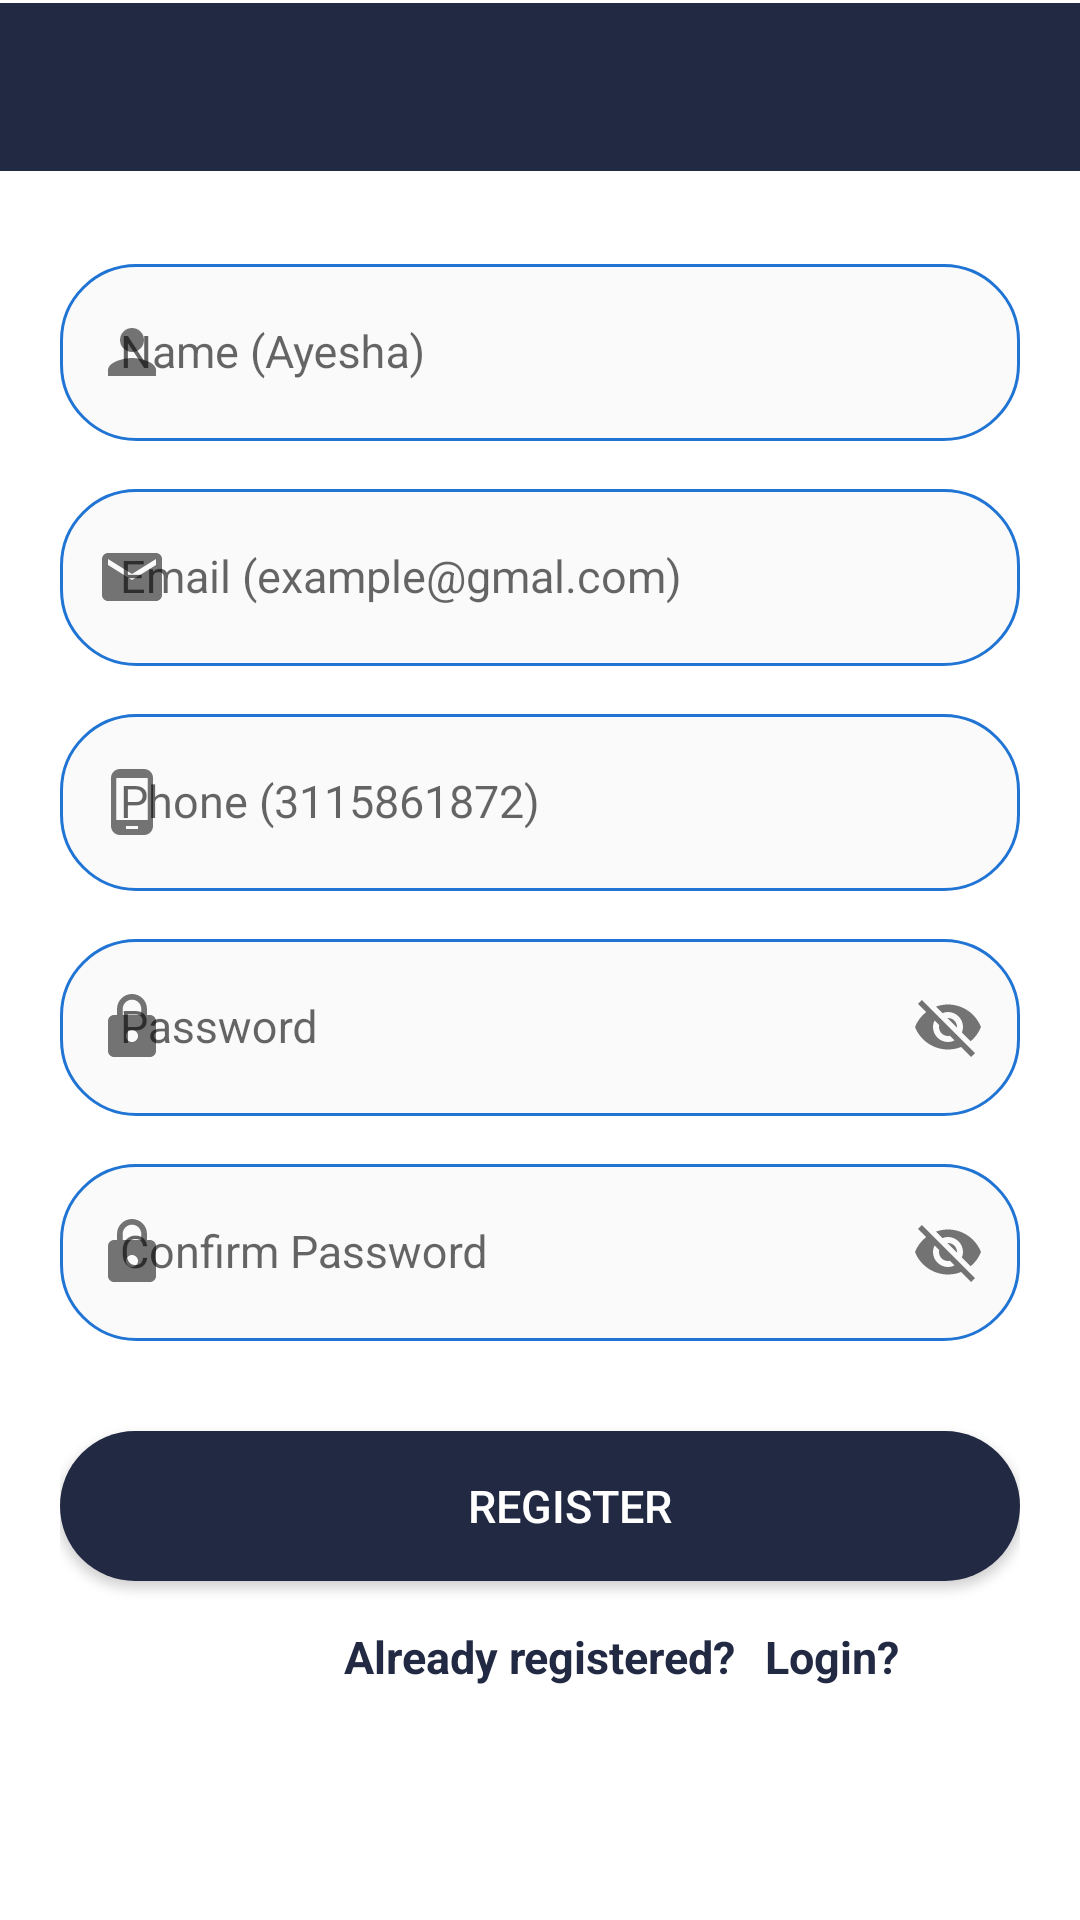

This screen was rendered from an Android layout file. Write that file and the resources it references.
<!-- AndroidManifest.xml: application theme Theme.ArabicDialectIdentificationProject -->
<!-- res/layout/activity_sign_up_page.xml -->
<?xml version="1.0" encoding="utf-8"?>
<LinearLayout xmlns:android="http://schemas.android.com/apk/res/android"
    xmlns:app="http://schemas.android.com/apk/res-auto"
    xmlns:tools="http://schemas.android.com/tools"
    android:layout_width="match_parent"
    android:layout_height="match_parent"
    android:background="#FFFFFF"
    tools:context=".SignUpPage"
    android:orientation="vertical">

    <View
        android:id="@+id/separator"
        android:layout_width="match_parent"
        android:layout_height="1dp"
        android:background="#FFFFFF"/>

    <androidx.appcompat.widget.Toolbar
        android:id="@+id/myToolbar"
        android:layout_width="match_parent"
        android:layout_height="?attr/actionBarSize"
        app:layout_scrollFlags="scroll|enterAlways"
        android:background="#222943"
        android:theme="@style/ToolBarStyle"
        app:popupTheme="@style/ThemeOverlay.AppCompat.Light">
    </androidx.appcompat.widget.Toolbar>

    <RelativeLayout
        android:layout_below="@id/header"
        android:layout_width="match_parent"
        android:layout_height="match_parent"
        android:paddingHorizontal="20dp"
        android:layout_marginTop="20dp">

        <com.google.android.material.textfield.TextInputLayout
            android:id="@+id/name"
            android:layout_width="match_parent"
            android:layout_height="70dp"
            app:startIconDrawable="@drawable/ic_person_black_24dp">

            <EditText
                android:layout_width="match_parent"
                android:layout_height="match_parent"
                android:hint="Name (Ayesha)"
                android:textSize="15sp"
                android:paddingStart="20dp"
                android:background="@drawable/rounded_edittext"
                android:textColorHint="#737373"
                tools:ignore="RtlSymmetry" />

        </com.google.android.material.textfield.TextInputLayout>


        <com.google.android.material.textfield.TextInputLayout
            android:id="@+id/email"
            android:layout_width="match_parent"
            android:layout_height="70dp"
            app:startIconDrawable="@drawable/ic_baseline_email_24"
            android:layout_marginTop="5dp"
            android:layout_below="@id/name">

            <EditText
                android:layout_width="match_parent"
                android:layout_height="match_parent"
                android:hint="Email (example@gmal.com)"
                android:textSize="15sp"
                android:paddingStart="20dp"
                android:background="@drawable/rounded_edittext"
                android:textColorHint="#737373"/>

        </com.google.android.material.textfield.TextInputLayout>

        <com.google.android.material.textfield.TextInputLayout
            android:id="@+id/phone"
            android:layout_width="match_parent"
            android:layout_height="70dp"
            app:startIconDrawable="@drawable/ic_baseline_phone_android_24"
            android:layout_marginTop="5dp"
            android:layout_below="@id/email">

            <EditText
                android:layout_width="match_parent"
                android:layout_height="match_parent"
                android:hint="Phone (3115861872)"
                android:textSize="15sp"
                android:paddingStart="20dp"
                android:inputType="number"
                android:background="@drawable/rounded_edittext"
                android:textColorHint="#737373"/>

        </com.google.android.material.textfield.TextInputLayout>

        <com.google.android.material.textfield.TextInputLayout
            android:id="@+id/password"
            android:layout_width="match_parent"
            android:layout_height="70dp"
            app:startIconDrawable="@drawable/ic_baseline_lock_24"
            android:layout_marginTop="5dp"
            app:passwordToggleEnabled="true"
            android:layout_below="@id/phone">

            <EditText
                android:layout_width="match_parent"
                android:layout_height="match_parent"
                android:hint="Password"
                android:textSize="15sp"
                android:paddingStart="20dp"
                android:background="@drawable/rounded_edittext"
                android:textColorHint="#737373"/>

        </com.google.android.material.textfield.TextInputLayout>

        <com.google.android.material.textfield.TextInputLayout
            android:id="@+id/c_password"
            android:layout_width="match_parent"
            android:layout_height="70dp"
            app:startIconDrawable="@drawable/ic_baseline_lock_24"
            android:layout_marginTop="5dp"
            app:passwordToggleEnabled="true"
            android:layout_below="@id/password">

            <EditText
                android:layout_width="match_parent"
                android:layout_height="match_parent"
                android:hint="Confirm Password"
                android:textSize="15sp"
                android:paddingStart="20dp"
                android:background="@drawable/rounded_edittext"
                android:textColorHint="#737373"/>

        </com.google.android.material.textfield.TextInputLayout>


        <Button
            android:id="@+id/register"
            android:layout_width="match_parent"
            android:layout_height="50dp"
            android:text="Register"
            android:textSize="15sp"
            android:textColor="#FFFFFF"
            android:paddingStart="20dp"
            android:layout_below="@+id/c_password"
            android:layout_marginTop="30dp"
            android:background="@drawable/rounded_button"
            tools:ignore="RtlSymmetry" />


        <TextView
            android:id="@+id/already_registered"
            android:layout_width="wrap_content"
            android:layout_height="wrap_content"
            android:text="Already registered?"
            android:textSize="15sp"
            android:textColor="#222943"
            android:textStyle="bold"
            android:layout_marginTop="15dp"
            android:layout_below="@id/register"
            android:layout_centerHorizontal="true"/>

        <TextView
            android:id="@+id/already_user"
            android:layout_width="wrap_content"
            android:layout_height="wrap_content"
            android:text="Login?"
            android:textSize="15sp"
            android:textColor="#222943"
            android:textStyle="bold"
            android:layout_marginStart="10dp"
            android:layout_marginTop="15dp"
            android:layout_toEndOf="@id/already_registered"
            android:layout_below="@id/register"/>


        <ProgressBar
            android:id="@+id/progressBar"
            style="?android:attr/progressBarStyle"
            android:layout_width="wrap_content"
            android:layout_height="wrap_content"
            android:visibility="invisible"
            android:layout_centerInParent="true" />

    </RelativeLayout>


</LinearLayout>
<!-- resources referenced by this layout -->
<resources>
  <!-- drawable ic_baseline_email_24 (drawable) -->
  <vector android:height="24dp" android:tint="#2074D4"
      android:viewportHeight="24" android:viewportWidth="24"
      android:width="24dp" xmlns:android="http://schemas.android.com/apk/res/android">
      <path android:fillColor="#2074D4" android:pathData="M20,4L4,4c-1.1,0 -1.99,0.9 -1.99,2L2,18c0,1.1 0.9,2 2,2h16c1.1,0 2,-0.9 2,-2L22,6c0,-1.1 -0.9,-2 -2,-2zM20,8l-8,5 -8,-5L4,6l8,5 8,-5v2z"/>
  </vector>
  <!-- drawable ic_baseline_lock_24 (drawable) -->
  <vector android:height="24dp" android:tint="#2074D4"
      android:viewportHeight="24" android:viewportWidth="24"
      android:width="24dp" xmlns:android="http://schemas.android.com/apk/res/android">
      <path android:fillColor="#2074D4" android:pathData="M18,8h-1L17,6c0,-2.76 -2.24,-5 -5,-5S7,3.24 7,6v2L6,8c-1.1,0 -2,0.9 -2,2v10c0,1.1 0.9,2 2,2h12c1.1,0 2,-0.9 2,-2L20,10c0,-1.1 -0.9,-2 -2,-2zM12,17c-1.1,0 -2,-0.9 -2,-2s0.9,-2 2,-2 2,0.9 2,2 -0.9,2 -2,2zM15.1,8L8.9,8L8.9,6c0,-1.71 1.39,-3.1 3.1,-3.1 1.71,0 3.1,1.39 3.1,3.1v2z"/>
  </vector>
  <!-- drawable ic_baseline_phone_android_24 (drawable) -->
  <vector android:height="24dp" android:tint="#2074D4"
      android:viewportHeight="24" android:viewportWidth="24"
      android:width="24dp" xmlns:android="http://schemas.android.com/apk/res/android">
      <path android:fillColor="#2074d4" android:pathData="M16,1L8,1C6.34,1 5,2.34 5,4v16c0,1.66 1.34,3 3,3h8c1.66,0 3,-1.34 3,-3L19,4c0,-1.66 -1.34,-3 -3,-3zM14,21h-4v-1h4v1zM17.25,18L6.75,18L6.75,4h10.5v14z"/>
  </vector>
  <!-- drawable ic_person_black_24dp (drawable) -->
  <vector xmlns:android="http://schemas.android.com/apk/res/android"
      android:width="24dp"
      android:height="24dp"
      android:viewportWidth="24.0"
      android:viewportHeight="24.0">
      <path
          android:fillColor="#2074d4"
          android:pathData="M12,12c2.21,0 4,-1.79 4,-4s-1.79,-4 -4,-4 -4,1.79 -4,4 1.79,4 4,4zM12,14c-2.67,0 -8,1.34 -8,4v2h16v-2c0,-2.66 -5.33,-4 -8,-4z"/>
  </vector>
  <!-- drawable rounded_button (drawable) -->
  <?xml version="1.0" encoding="utf-8"?>
  <shape xmlns:android="http://schemas.android.com/apk/res/android"
      android:shape="rectangle">
  
      <solid android:color="#222943" />
  
      <corners
          android:bottomRightRadius="25dp"
          android:bottomLeftRadius="25dp"
          android:topLeftRadius="25dp"
          android:topRightRadius="25dp" />
  </shape>
  <!-- drawable rounded_edittext (drawable) -->
  <?xml version="1.0" encoding="utf-8"?>
  <shape xmlns:android="http://schemas.android.com/apk/res/android"
      android:shape="rectangle">
  
      <gradient
          android:startColor="#FAFAFA"
          android:endColor="#FAFAFA" />
  
      <stroke android:width="1dip" android:color="#2074d4" />
  
      <corners
          android:bottomRightRadius="25dp"
          android:bottomLeftRadius="25dp"
          android:topLeftRadius="25dp"
          android:topRightRadius="25dp" />
  </shape>
  <style name="ToolBarStyle" parent="Theme.AppCompat">
          <item name="android:textColorPrimary">@android:color/white</item>
          <item name="android:textColorSecondary">@android:color/white</item>
          <item name="actionMenuTextColor">@android:color/white</item>
      </style>
  <style name="Theme.ArabicDialectIdentificationProject" parent="Theme.AppCompat.Light.NoActionBar">
          
          <item name="colorPrimary">@color/white</item>
          <item name="colorPrimaryVariant">@color/purple_700</item>
          <item name="colorOnPrimary">@color/white</item>
          
          <item name="colorSecondary">@color/teal_200</item>
          <item name="colorSecondaryVariant">@color/teal_700</item>
          <item name="colorOnSecondary">@color/black</item>
          
          <item name="android:statusBarColor" tools:targetApi="l">?attr/colorPrimaryVariant</item>
          
      </style>
  <color name="white">#FFFFFFFF</color>
  <color name="purple_700">#222943</color>
  <color name="teal_200">#FF03DAC5</color>
  <color name="teal_700">#FF018786</color>
  <color name="black">#FF000000</color>
</resources>
